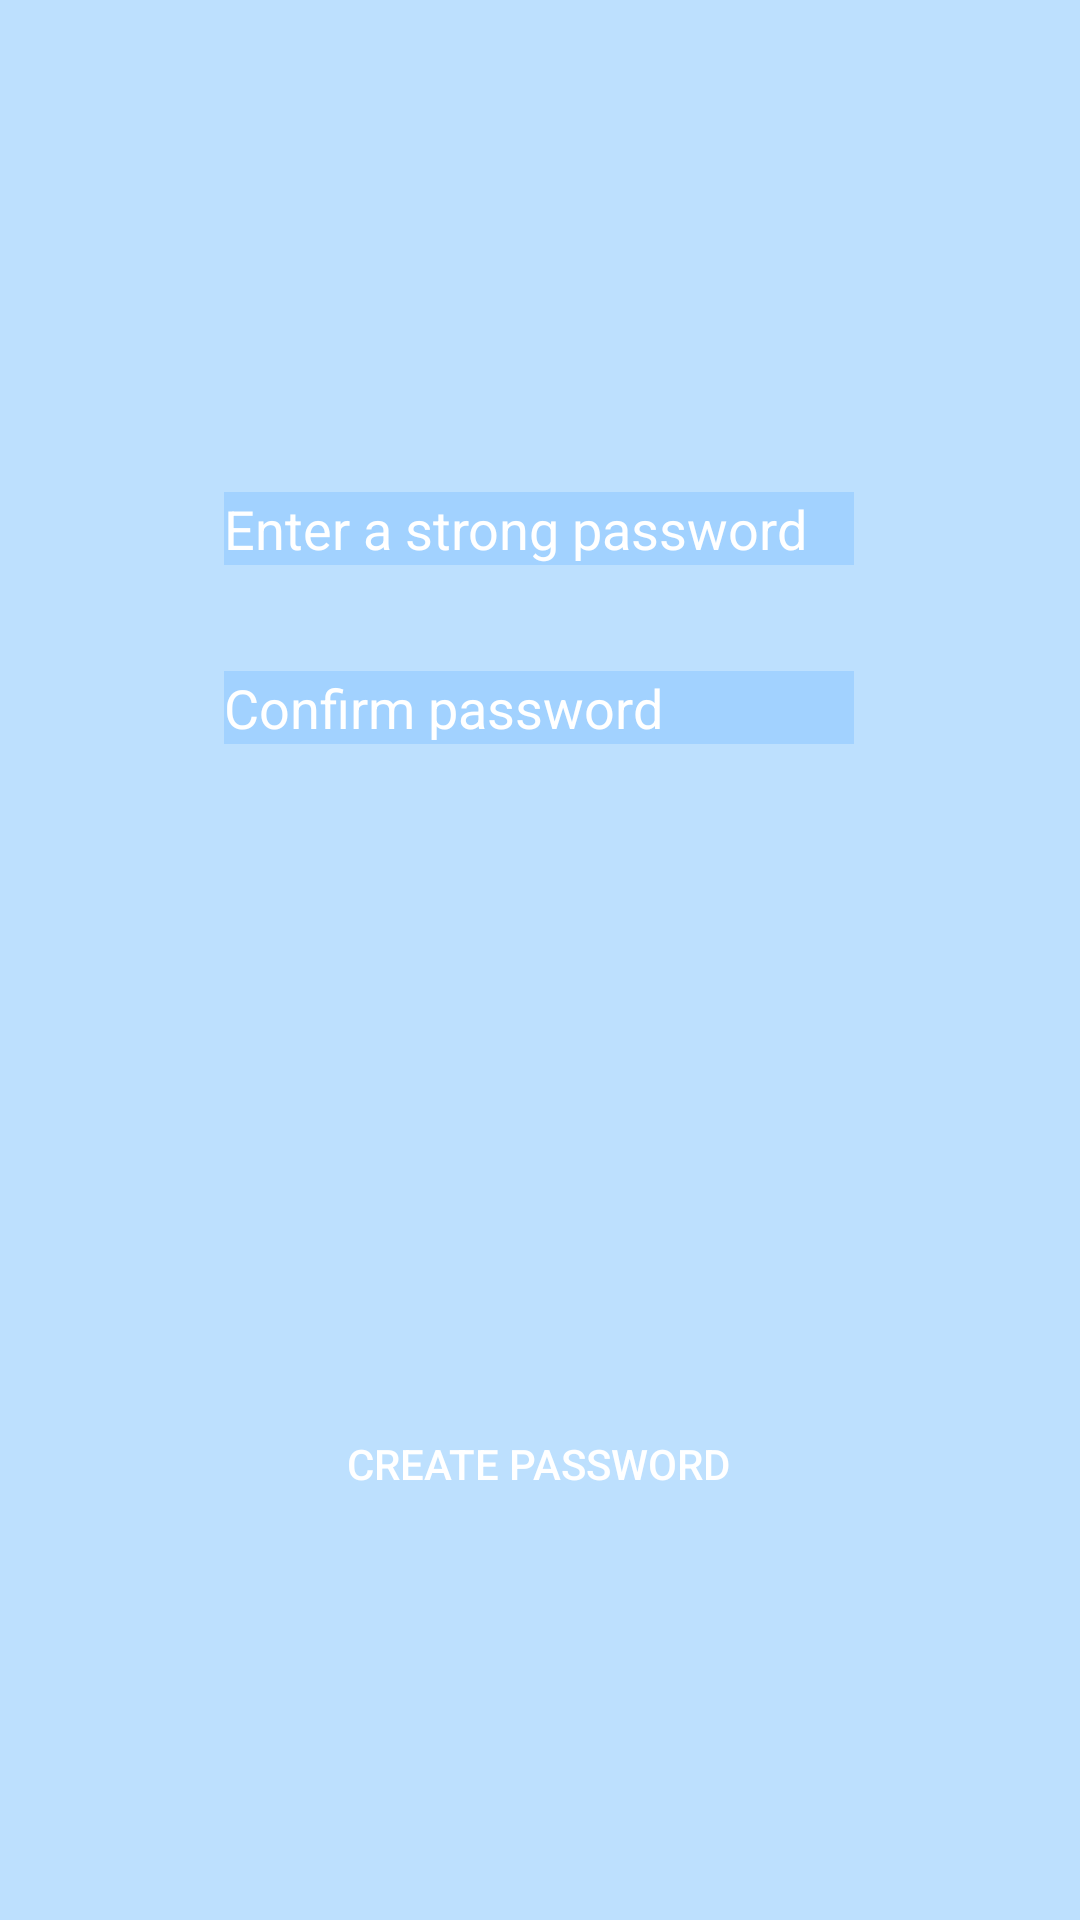

Write the Android layout XML for this screen, with the resource values it uses.
<!-- AndroidManifest.xml: application theme Theme.Record_Receipts -->
<!-- res/layout/activity_create_password.xml -->
<?xml version="1.0" encoding="utf-8"?>
<androidx.constraintlayout.widget.ConstraintLayout xmlns:android="http://schemas.android.com/apk/res/android"
    xmlns:app="http://schemas.android.com/apk/res-auto"
    xmlns:tools="http://schemas.android.com/tools"
    android:layout_width="match_parent"
    android:layout_height="match_parent"
    android:background="@color/light_blue">


    <EditText
        android:id="@+id/create_password"
        android:layout_width="wrap_content"
        android:layout_height="wrap_content"
        android:ems="10"
        android:hint="Enter a strong password"
        android:textColorHint="@color/white"
        android:background="@color/cool_blue"
        android:inputType="textPassword"
        app:layout_constraintBottom_toTopOf="@+id/confirm_password"
        app:layout_constraintEnd_toEndOf="parent"
        app:layout_constraintHorizontal_bias="0.497"
        app:layout_constraintStart_toStartOf="parent"
        app:layout_constraintTop_toTopOf="parent"
        app:layout_constraintVertical_bias="0.823" />

    <EditText
        android:id="@+id/confirm_password"
        android:layout_width="wrap_content"
        android:layout_height="wrap_content"
        android:layout_marginBottom="216dp"
        android:ems="10"
        android:hint="Confirm password"
        android:textColorHint="@color/white"
        android:background="@color/cool_blue"
        android:inputType="textPassword"
        app:layout_constraintBottom_toTopOf="@+id/create_password_button"
        app:layout_constraintEnd_toEndOf="parent"
        app:layout_constraintHorizontal_bias="0.497"
        app:layout_constraintStart_toStartOf="parent" />

    <androidx.appcompat.widget.AppCompatButton
        android:id="@+id/create_password_button"
        android:layout_width="wrap_content"
        android:layout_height="wrap_content"
        android:layout_marginBottom="128dp"
        android:background="@drawable/button_background"
        android:backgroundTint="@color/light_pink"
        android:text="Create password"
        android:textColor="@color/white"
        app:layout_constraintBottom_toBottomOf="parent"
        app:layout_constraintEnd_toEndOf="parent"
        app:layout_constraintHorizontal_bias="0.497"
        app:layout_constraintStart_toStartOf="parent" />
</androidx.constraintlayout.widget.ConstraintLayout>
<!-- resources referenced by this layout -->
<resources>
  <color name="cool_blue">#A2D2FF</color>
  <color name="light_blue">#BDE0FE</color>
  <color name="light_pink">#FFC8DD</color>
  <color name="white">#FFFFFFFF</color>
  <style name="Theme.Record_Receipts" parent="Theme.MaterialComponents.DayNight.DarkActionBar">
          
          <item name="colorPrimary">@color/purple_500</item>
          <item name="colorPrimaryVariant">@color/purple_700</item>
          <item name="colorOnPrimary">@color/white</item>
          
          <item name="colorSecondary">@color/teal_200</item>
          <item name="colorSecondaryVariant">@color/teal_700</item>
          <item name="colorOnSecondary">@color/black</item>
          
          <item name="android:statusBarColor" tools:targetApi="l">?attr/colorPrimaryVariant</item>
          
      </style>
  <color name="purple_500">#FF6200EE</color>
  <color name="purple_700">#FF3700B3</color>
  <color name="teal_200">#FF03DAC5</color>
  <color name="teal_700">#FF018786</color>
  <color name="black">#FF000000</color>
</resources>
